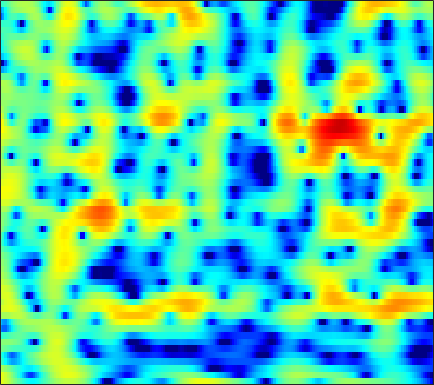

The data file committed next to this chart (first rows):
3.8666, 3.4594, 2.8672, 2.2141, 1.69, 0.95009, 0.1456, -0.48172, -1.3459, -2.2216, -3.0675, -3.6534, -4.3232, -4.7765, -4.9391, -4.9116, -4.6071, -4.24, -3.6147, -2.9021, -2.1595, -1.6078, -0.89986, -0.24565
3.931, 3.448, 2.72, 1.891, 1.2, 0.1727, -0.9831, -1.948, -3.386, -5.025, -6.89, -8.442, -10.56, -12.11, -12.23, -10.88, -8.813, -7.27, -5.405, -3.783, -2.377, -1.449, -0.35, 0.5948
1.641, 1.18, 0.5228, -0.1628, -0.6922, -1.407, -2.122, -2.657, -3.358, -4.031, -4.643, -5.028, -5.38, -5.467, -5.319, -4.835, -4.089, -3.414, -2.444, -1.46, -0.525, 0.1251, 0.9099, 1.595
-2.273, -3.291, -4.768, -6.284, -7.288, -8.135, -8.158, -7.708, -6.782, -5.752, -4.764, -4.076, -3.229, -2.449, -1.895, -1.19, -0.5198, -0.03978, 0.575, 1.151, 1.68, 2.038, 2.452, 2.786
-2.984, -4.157, -6.011, -8.148, -9.691, -10.85, -10.21, -8.992, -7.222, -5.668, -4.377, -3.557, -2.616, -1.802, -1.245, -0.5617, 0.08186, 0.5419, 1.119, 1.649, 2.131, 2.446, 2.793, 3.042
-0.2946, -0.5936, -1.015, -1.43, -1.698, -1.994, -2.206, -2.324, -2.455, -2.579, -2.734, -2.88, -3.097, -3.287, -3.331, -3.157, -2.652, -2.068, -1.126, -0.1273, 0.8124, 1.429, 2.121, 2.626
0.1481, 0.2214, 0.265, 0.2503, 0.2077, 0.07001, -0.1544, -0.3949, -0.8417, -1.482, -2.415, -3.384, -5.223, -8.078, -11.58, -22.6, -17.07, -10.42, -5.671, -2.662, -0.5596, 0.6287, 1.811, 2.631
-3.072, -2.891, -2.612, -2.307, -2.054, -1.717, -1.408, -1.232, -1.12, -1.163, -1.364, -1.603, -1.989, -2.405, -2.644, -2.729, -2.436, -1.975, -1.152, -0.2432, 0.6331, 1.22, 1.875, 2.347
-9.366, -10.43, -10.47, -8.751, -7.114, -5.135, -3.531, -2.586, -1.606, -0.9069, -0.412, -0.1508, 0.1029, 0.2898, 0.4054, 0.5603, 0.7473, 0.9163, 1.173, 1.431, 1.665, 1.819, 1.968, 2.047
-7.061, -8.398, -8.669, -6.99, -5.349, -3.365, -1.806, -0.9195, -0.0324, 0.5879, 1.01, 1.218, 1.338, 1.37, 1.373, 1.371, 1.369, 1.388, 1.454, 1.54, 1.604, 1.604, 1.532, 1.329
1.324, 1.214, 1.226, 1.361, 1.539, 1.821, 2.081, 2.189, 2.216, 2.061, 1.735, 1.354, 0.7063, -0.05418, -0.6378, -1.327, -1.74, -1.804, -1.531, -0.9954, -0.4225, -0.09745, 0.08831, -0.04764
2.906, 3.188, 3.483, 3.641, 3.677, 3.572, 3.307, 2.988, 2.412, 1.604, 0.502, -0.459, -2.063, -4.184, -6.345, -10.63, -19.25, -20.37, -10.88, -6.344, -3.647, -2.275, -1.097, -0.5559
1.621, 2.458, 3.13, 3.423, 3.429, 3.137, 2.528, 1.885, 0.7561, -0.6299, -2.209, -3.408, -4.972, -6.316, -7.088, -7.617, -7.471, -6.919, -5.649, -4.002, -2.389, -1.383, -0.3203, 0.3965
2.752, 3.121, 3.348, 3.273, 3.002, 2.378, 1.404, 0.4248, -1.284, -3.526, -6.613, -9.939, -17.14, -21.2, -14.56, -9.692, -6.731, -5.004, -3.173, -1.697, -0.475, 0.2676, 1.061, 1.579
3.222, 3.113, 2.854, 2.418, 1.957, 1.199, 0.2534, -0.5918, -1.903, -3.375, -4.936, -6.018, -7.077, -7.362, -6.906, -5.667, -4.283, -3.264, -1.96, -0.8086, 0.1614, 0.7643, 1.38, 1.783
2.47, 2.202, 1.712, 1.077, 0.5142, -0.3541, -1.311, -2.042, -2.989, -3.825, -4.456, -4.758, -4.914, -4.728, -4.407, -3.804, -2.99, -2.319, -1.418, -0.525, 0.3014, 0.8573, 1.483, 1.954
1.704, 1.368, 0.6976, -0.2177, -1.066, -2.445, -4.018, -5.274, -6.883, -8.125, -8.605, -8.507, -7.904, -7.002, -6.263, -5.265, -4.206, -3.354, -2.201, -1.078, 0.009466, 0.7627, 1.656, 2.397
1.147, 0.7798, -0.01059, -1.167, -2.306, -4.242, -6.865, -9.492, -14.55, -25.73, -24.03, -17.48, -13.56, -11.56, -10.57, -9.47, -8.268, -7.152, -5.358, -3.438, -1.595, -0.3396, 1.131, 2.353
0.7307, 0.3896, -0.3, -1.274, -2.175, -3.619, -5.322, -6.726, -8.602, -10.14, -11.11, -11.49, -11.9, -12.88, -14.37, -18.19, -25.26, -19.22, -11.66, -7.041, -3.766, -1.836, 0.2337, 1.858
0.07168, -0.2897, -0.8899, -1.606, -2.207, -3.057, -3.912, -4.548, -5.352, -6.081, -6.756, -7.237, -7.943, -8.657, -9.23, -9.863, -9.726, -8.934, -7.089, -4.898, -2.796, -1.377, 0.2866, 1.69
-0.9648, -1.563, -2.415, -3.225, -3.764, -4.303, -4.639, -4.789, -4.879, -4.932, -4.932, -4.948, -4.968, -4.944, -4.872, -4.696, -4.3, -3.86, -3.095, -2.143, -1.088, -0.2634, 0.8198, 1.833
-1.938, -3.252, -5.299, -7.438, -8.694, -9.114, -8.198, -7.157, -5.875, -4.831, -4.078, -3.657, -3.242, -2.998, -2.867, -2.704, -2.564, -2.397, -2.045, -1.515, -0.7814, -0.1202, 0.853, 1.846
-1.23, -2.989, -6.093, -10.55, -14.91, -15.19, -10.38, -7.791, -5.397, -3.821, -2.794, -2.28, -1.88, -1.811, -1.957, -2.377, -3.09, -3.747, -4.547, -4.764, -3.924, -2.718, -0.8414, 0.9513
0.5433, -0.4454, -1.802, -3.053, -3.727, -4.16, -4.056, -3.684, -3.066, -2.433, -1.856, -1.543, -1.37, -1.469, -1.81, -2.748, -4.319, -6.241, -10.6, -20.21, -13.21, -7.687, -3.307, -0.4526
0.6005, 0.02462, -0.8216, -1.759, -2.444, -3.291, -3.849, -4.011, -3.846, -3.244, -2.515, -1.986, -1.462, -1.16, -1.126, -1.37, -1.845, -2.316, -2.89, -3.097, -2.651, -1.942, -0.7604, 0.4309
0.283, 0.0976, -0.5859, -1.822, -3.214, -5.787, -9.399, -11.85, -10.25, -6.563, -3.741, -2.261, -0.815, 0.08914, 0.5232, 0.8838, 0.9931, 1.03, 1.012, 1.018, 1.087, 1.176, 1.309, 1.435
1.241, 1.54, 1.337, 0.5419, -0.4633, -2.322, -4.442, -5.518, -5.027, -3.073, -1.21, -0.1104, 0.948, 1.613, 1.905, 2.093, 2.122, 2.065, 1.944, 1.788, 1.584, 1.383, 1.018, 0.4581
3.021, 3.204, 3.22, 2.983, 2.691, 2.201, 1.752, 1.486, 1.329, 1.29, 1.302, 1.299, 1.159, 0.8542, 0.5183, -0.09838, -0.7425, -1.232, -1.726, -2.031, -2.19, -2.292, -2.533, -3.055
4.149, 4.195, 4.196, 4.09, 3.957, 3.713, 3.393, 3.112, 2.685, 2.18, 1.557, 0.9853, 0.03193, -1.217, -2.387, -4.367, -6.837, -8.9, -10.98, -10.73, -9.027, -7.839, -6.747, -6.213
4.189, 4.287, 4.356, 4.343, 4.266, 4.076, 3.767, 3.466, 2.935, 2.28, 1.466, 0.6975, -0.5138, -2.081, -3.492, -5.874, -9.02, -12, -15.66, -14.4, -11.28, -9.524, -7.994, -7.154
3.282, 3.587, 3.863, 4.004, 4.014, 3.901, 3.664, 3.397, 2.924, 2.298, 1.518, 0.8504, -0.1838, -1.321, -2.263, -3.517, -4.726, -5.484, -6.17, -6.397, -6.223, -5.987, -5.702, -5.639
2.143, 2.681, 3.155, 3.394, 3.462, 3.422, 3.248, 3.027, 2.631, 2.082, 1.381, 0.7872, -0.1205, -1.05, -1.76, -2.562, -3.174, -3.426, -3.544, -3.449, -3.244, -3.077, -2.931, -2.95
1.874, 2.166, 2.328, 2.304, 2.242, 2.147, 2.038, 1.931, 1.67, 1.278, 0.6469, -0.03235, -1.2, -2.665, -3.866, -5.304, -5.924, -5.606, -4.489, -3.142, -1.965, -1.243, -0.5238, -0.0621
1.7, 1.081, -0.01835, -1.218, -1.931, -2.21, -1.742, -1.159, -0.5318, -0.2817, -0.5091, -1.07, -2.36, -4.574, -7.101, -13.27, -25.09, -13.34, -7.006, -3.523, -1.245, -0.008916, 1.2, 2.029
0.8831, -0.5976, -3.494, -8.331, -15.81, -18.32, -8.412, -5.29, -2.876, -1.661, -1.196, -1.19, -1.607, -2.386, -3.052, -3.83, -3.985, -3.572, -2.438, -1.092, 0.1769, 0.9992, 1.916, 2.605
1.418, 0.4895, -0.9594, -2.433, -3.295, -3.692, -3.192, -2.571, -1.795, -1.188, -0.8684, -0.7882, -0.871, -1.055, -1.201, -1.318, -1.256, -1.109, -0.7288, -0.2111, 0.3795, 0.8286, 1.374, 1.837
2.578, 2.254, 1.747, 1.217, 0.8711, 0.5172, 0.2808, 0.1618, 0.03315, -0.1278, -0.3497, -0.5982, -0.9644, -1.341, -1.632, -1.906, -2.059, -2.022, -1.842, -1.503, -1.038, -0.6362, -0.09263, 0.4044
3.726, 3.596, 3.288, 2.884, 2.563, 2.141, 1.718, 1.405, 0.9622, 0.3717, -0.3693, -1.029, -2.052, -3.212, -4.069, -5.041, -5.629, -5.72, -5.492, -4.955, -4.21, -3.535, -2.493, -1.454
4.821, 4.405, 3.681, 2.905, 2.364, 1.788, 1.428, 1.21, 0.8652, 0.33, -0.5758, -1.578, -3.486, -6.329, -9.089, -13.91, -15.65, -14.03, -12.11, -11.41, -10.91, -9.696, -6.903, -3.946
5.122, 3.947, 1.887, -0.6291, -2.487, -3.559, -2.533, -1.45, -0.3545, 0.1219, -0.05514, -0.6829, -2.135, -4.431, -6.541, -9.685, -11.31, -11.13, -11.08, -12.64, -16, -14.85, -8.48, -3.817
3.598, 2.166, -0.434, -4.148, -7.807, -9.996, -6.162, -3.744, -1.64, -0.5319, -0.1278, -0.1354, -0.5303, -1.204, -1.832, -2.649, -3.287, -3.664, -3.945, -4.034, -3.699, -3.092, -1.877, -0.4075
1.96, 1.275, 0.2615, -0.7465, -1.351, -1.766, -1.69, -1.429, -0.9871, -0.6034, -0.3947, -0.3375, -0.4073, -0.5781, -0.7658, -1.02, -1.243, -1.357, -1.41, -1.309, -1.056, -0.7632, -0.257, 0.3363
0.8883, 0.8021, 0.6021, 0.3423, 0.1561, -0.04795, -0.1989, -0.2433, -0.2774, -0.2728, -0.2605, -0.2891, -0.3426, -0.4408, -0.523, -0.6461, -0.774, -0.8396, -0.8867, -0.8379, -0.6936, -0.5171, -0.1951, 0.1686
0.4652, 0.7266, 0.867, 0.8413, 0.7399, 0.5335, 0.2931, 0.1092, -0.1047, -0.2803, -0.3846, -0.4287, -0.4642, -0.52, -0.5865, -0.7411, -0.9616, -1.167, -1.435, -1.635, -1.641, -1.478, -1.048, -0.4527
1.167, 1.414, 1.501, 1.355, 1.101, 0.5998, -0.02533, -0.5564, -1.197, -1.632, -1.748, -1.599, -1.277, -0.9635, -0.8588, -0.9642, -1.415, -2.018, -3.169, -4.582, -5.619, -5.505, -4.059, -2.058
1.729, 1.708, 1.53, 1.117, 0.6186, -0.3788, -1.898, -3.442, -6.137, -8.694, -8.236, -6.257, -3.756, -2.049, -1.279, -0.8761, -1.192, -1.939, -3.809, -7.271, -13.87, -14.98, -7.255, -2.676
-0.8359, -0.9991, -1.135, -1.311, -1.569, -2.238, -3.459, -4.867, -7.524, -10.25, -9.582, -7.101, -4.203, -2.217, -1.214, -0.4635, -0.2386, -0.3592, -0.7945, -1.321, -1.591, -1.408, -0.5977, 0.5898
-8.002, -7.898, -6.662, -5.187, -4.3, -3.505, -3.095, -2.993, -2.973, -2.838, -2.416, -1.938, -1.159, -0.4038, 0.04772, 0.4896, 0.7368, 0.8165, 0.8317, 0.8403, 0.9202, 1.054, 1.353, 1.74
-20.23, -17.12, -10.73, -7.019, -5.14, -3.352, -2.096, -1.38, -0.6722, -0.1278, 0.3451, 0.6356, 0.9781, 1.234, 1.331, 1.379, 1.311, 1.204, 1.021, 0.8506, 0.7622, 0.78, 0.9221, 1.159
-6.801, -6.363, -5.219, -3.774, -2.692, -1.399, -0.3294, 0.3396, 1.062, 1.601, 1.978, 2.164, 2.28, 2.223, 2.068, 1.687, 1.106, 0.5471, -0.324, -1.23, -1.913, -2.092, -1.807, -1.09
-4.609, -3.673, -2.498, -1.396, -0.6386, 0.2671, 1.037, 1.517, 2.048, 2.445, 2.687, 2.779, 2.742, 2.506, 2.19, 1.497, 0.4323, -0.6999, -2.808, -5.984, -10.87, -13.93, -9.624, -5.175
-4.407, -3.169, -1.903, -0.9473, -0.3779, 0.2355, 0.7199, 1.013, 1.315, 1.553, 1.733, 1.814, 1.834, 1.722, 1.501, 1, 0.188, -0.6644, -2.186, -4.104, -6.025, -6.627, -5.522, -3.409
-2.88, -2.39, -1.851, -1.471, -1.29, -1.182, -1.198, -1.253, -1.321, -1.297, -1.092, -0.85, -0.4442, -0.06933, 0.1232, 0.2429, 0.1728, 0.01584, -0.3102, -0.6489, -0.8433, -0.8214, -0.515, 0.05164
-1.876, -1.963, -2.055, -2.211, -2.438, -2.975, -3.855, -4.75, -6.063, -6.962, -6.592, -5.506, -3.763, -2.237, -1.316, -0.4408, 0.1192, 0.3674, 0.5562, 0.6416, 0.7287, 0.8314, 1.063, 1.411
-2.883, -3.011, -2.928, -2.85, -2.969, -3.537, -4.797, -6.482, -10.34, -18.78, -15.76, -9.713, -5.257, -2.599, -1.262, -0.09559, 0.5646, 0.7992, 0.8758, 0.7684, 0.5853, 0.4994, 0.5558, 0.8894
-10.67, -8.316, -5.277, -3.341, -2.475, -1.925, -1.923, -2.167, -2.67, -2.941, -2.578, -1.856, -0.703, 0.3432, 0.9097, 1.372, 1.422, 1.202, 0.5275, -0.5529, -2.017, -3.221, -4.33, -3.821
-7.957, -6.698, -4.42, -2.555, -1.509, -0.5115, 0.13, 0.485, 0.8031, 1.067, 1.327, 1.533, 1.771, 1.91, 1.892, 1.648, 1.095, 0.4398, -0.848, -2.737, -5.536, -8.727, -15.66, -13.42
-2.69, -2.535, -1.989, -1.262, -0.69, 0.01721, 0.615, 0.9588, 1.345, 1.627, 1.814, 1.867, 1.838, 1.651, 1.403, 0.851, 0.06505, -0.7052, -1.919, -3.326, -4.737, -5.59, -6.095, -5.555
